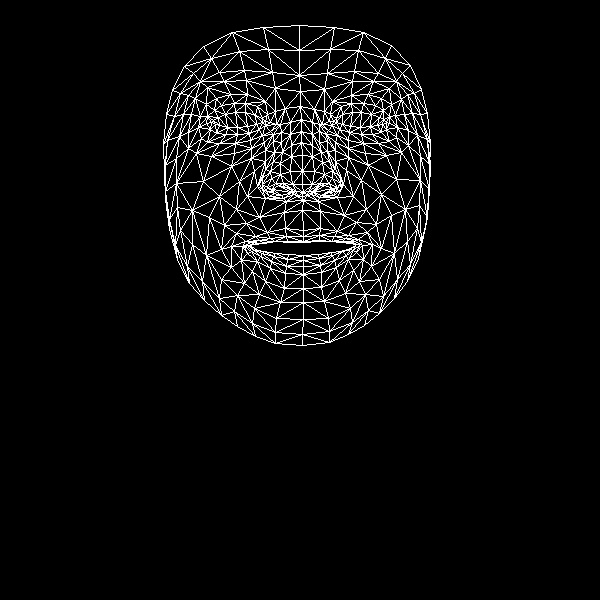

The file beside this chart, header and first rows:
, x, y
0, 303, 230
1, 302, 184
2, 303, 200
3, 291, 145
4, 302, 171
5, 302, 155
6, 301, 119
7, 215, 124
8, 300, 91
9, 299, 75
10, 299, 25
11, 303, 236
12, 303, 241
13, 303, 242
14, 303, 255
15, 303, 260
16, 303, 266
17, 303, 274
18, 303, 288
19, 303, 192
20, 291, 192
21, 172, 90
22, 249, 133
23, 237, 134
24, 226, 134
25, 210, 129
26, 259, 129
27, 234, 103
28, 245, 103
29, 221, 105
30, 214, 110
31, 201, 138
32, 254, 308
33, 211, 122
34, 167, 140
35, 188, 132
36, 239, 181
37, 285, 228
38, 287, 241
39, 267, 232
40, 255, 236
41, 274, 241
42, 263, 243
43, 241, 260
44, 292, 184
45, 290, 171
46, 195, 98
47, 265, 150
48, 262, 184
49, 262, 178
50, 203, 181
51, 291, 156
52, 224, 81
53, 207, 87
54, 184, 66
55, 275, 88
56, 257, 106
57, 231, 246
58, 177, 259
59, 272, 191
... 408 more rows
